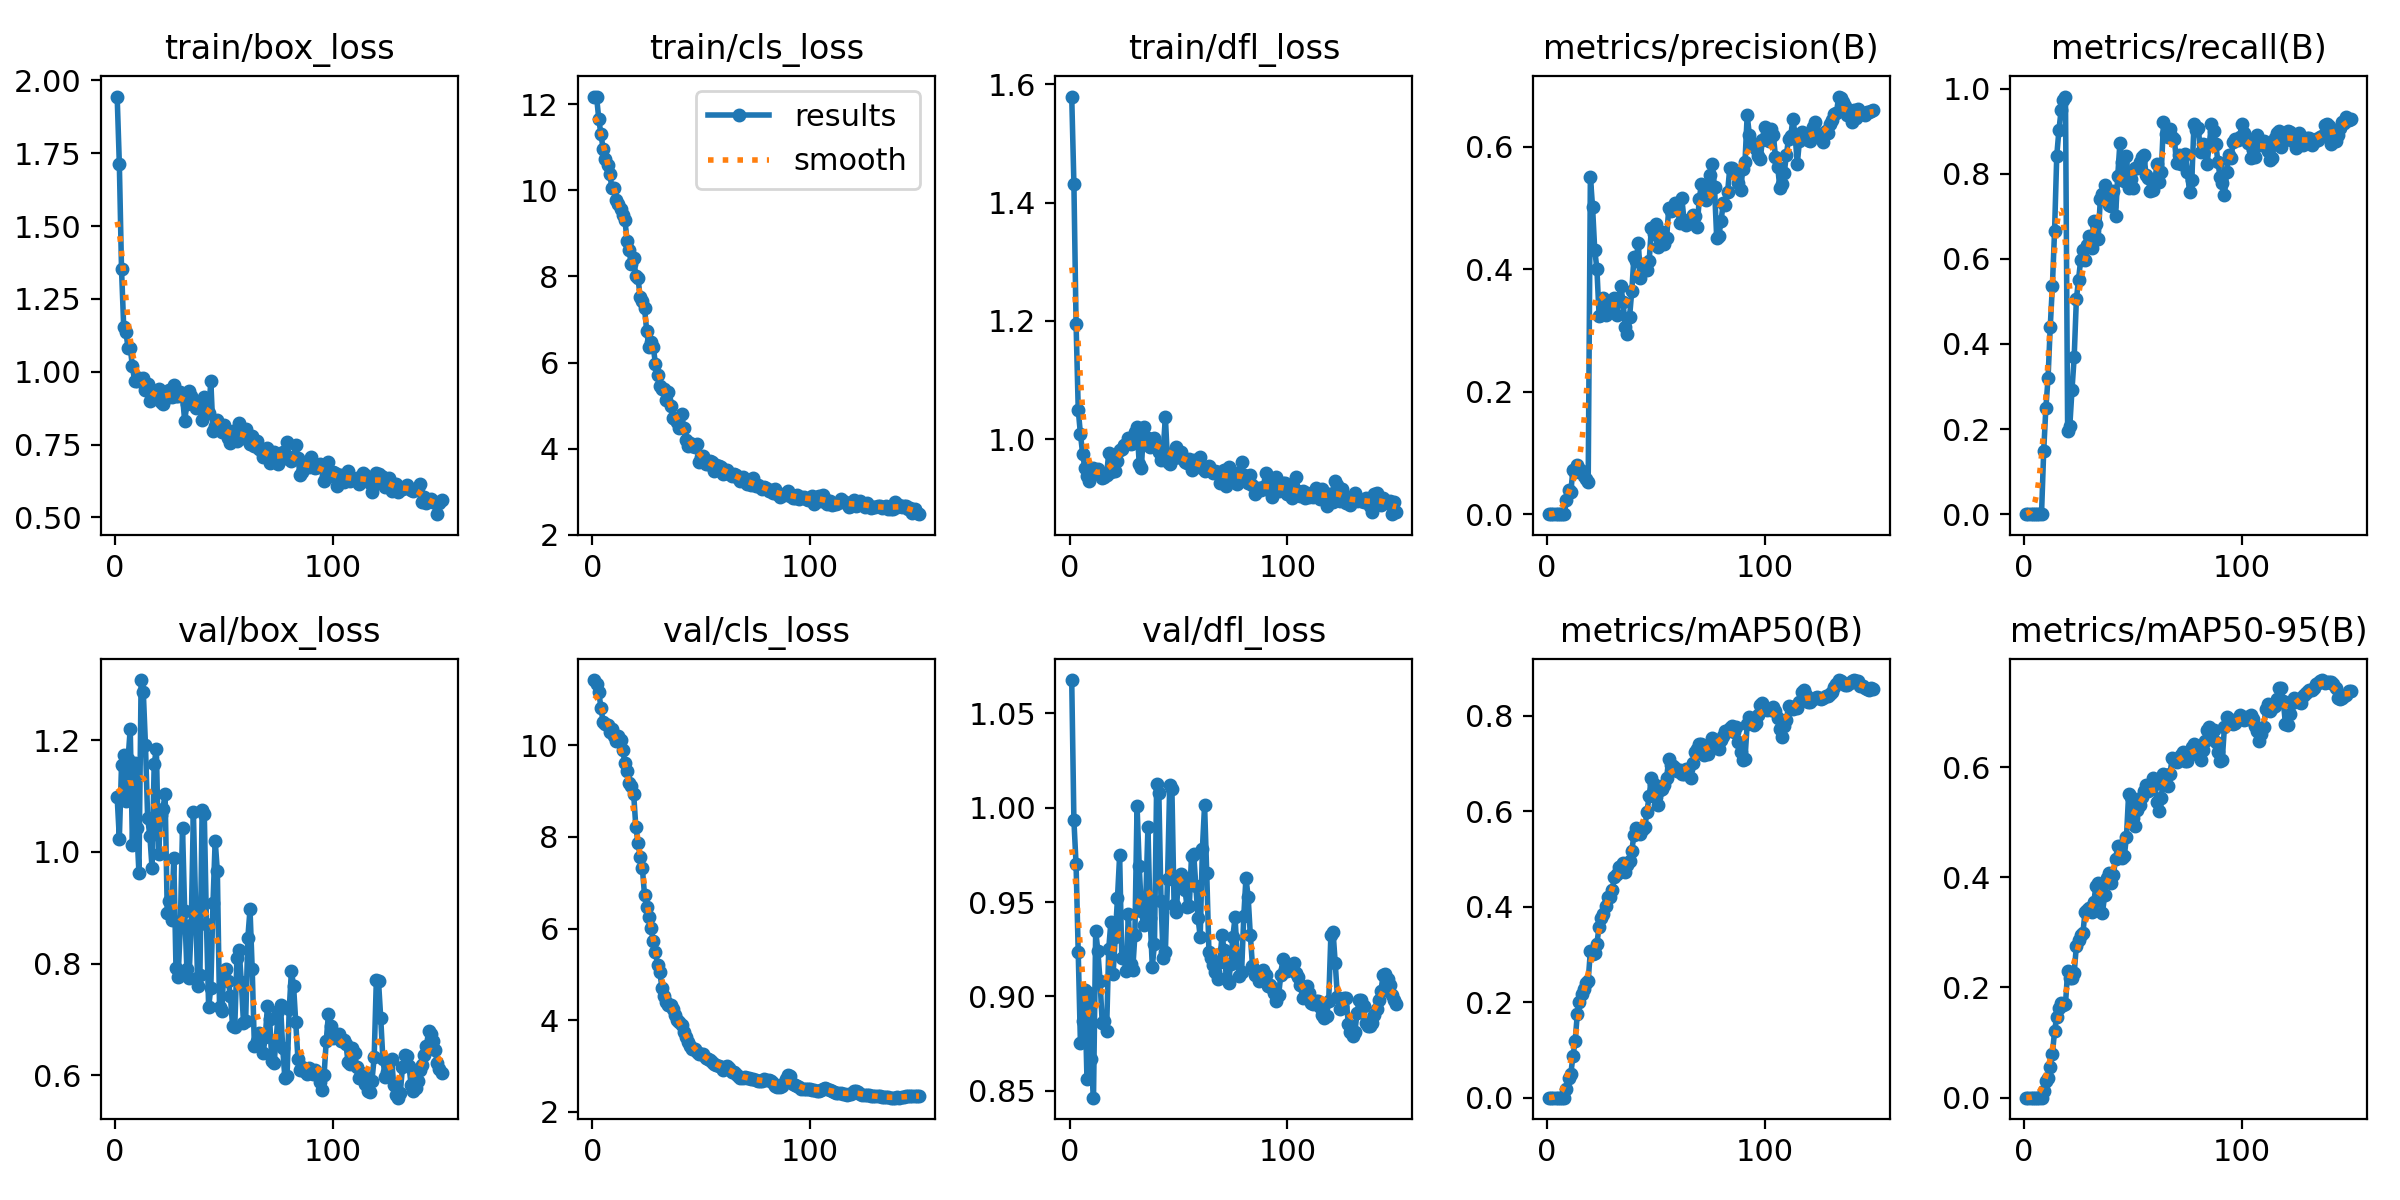

The data file committed next to this chart (first rows):
epoch, time, train/box_loss, train/cls_loss, train/dfl_loss, metrics/precision(B), metrics/recall(B), metrics/mAP50(B), metrics/mAP50-95(B), val/box_loss, val/cls_loss, val/dfl_loss, lr/pg0, lr/pg1, lr/pg2
1, 16.15, 1.945, 12.18, 1.579, 0, 0, 0, 0, 1.097, 11.43, 1.068, 1.428e-05, 1.428e-05, 1.428e-05
2, 18.39, 1.712, 12.16, 1.432, 0, 0, 0, 0, 1.024, 11.34, 0.9934, 3.19179e-05, 3.19179e-05, 3.19179e-05
3, 20.12, 1.351, 11.65, 1.195, 0, 0, 0, 0, 1.156, 11.17, 0.9699, 4.93203e-05, 4.93203e-05, 4.93203e-05
4, 21.92, 1.154, 11.3, 1.049, 0, 0, 0, 0, 1.172, 10.81, 0.9235, 6.6487e-05, 6.6487e-05, 6.6487e-05
5, 23.7, 1.137, 10.97, 1.009, 0, 0, 0, 0, 1.091, 10.51, 0.8753, 8.3418e-05, 8.3418e-05, 8.3418e-05
6, 25.48, 1.081, 10.72, 0.9754, 0, 0, 0, 0, 1.166, 10.48, 0.8871, 0.0001001, 0.0001001, 0.0001001
7, 27.25, 1.082, 10.58, 0.9509, 0, 0, 0, 0, 1.221, 10.44, 0.9031, 0.0001166, 0.0001166, 0.0001166
8, 30.82, 1.018, 10.39, 0.9368, 0, 0, 0, 0, 1.013, 10.3, 0.8562, 0.0001328, 0.0001328, 0.0001328
9, 32.61, 0.9691, 10.07, 0.9287, 0.02284, 0.1482, 0.01734, 0.01176, 1.159, 10.35, 0.9016, 0.0001488, 0.0001488, 0.0001488
10, 34.31, 0.9676, 10.06, 0.9389, 0.03976, 0.25, 0.04146, 0.03029, 1.043, 10.21, 0.8667, 0.0001645, 0.0001645, 0.0001645
11, 36.09, 0.9793, 9.788, 0.9503, 0.03583, 0.3194, 0.04929, 0.03652, 0.9619, 10.1, 0.8462, 0.0001801, 0.0001801, 0.0001801
12, 37.9, 0.9743, 9.674, 0.942, 0.07271, 0.4398, 0.08678, 0.05535, 1.307, 10.19, 0.9346, 0.0001953, 0.0001953, 0.0001953
13, 39.72, 0.9798, 9.576, 0.9491, 0.06964, 0.537, 0.1188, 0.07878, 1.286, 10.12, 0.9243, 0.0002104, 0.0002104, 0.0002104
14, 41.95, 0.9379, 9.427, 0.9418, 0.0811, 0.6667, 0.1747, 0.1214, 1.19, 9.899, 0.9083, 0.0002252, 0.0002252, 0.0002252
15, 44.33, 0.9591, 9.304, 0.9349, 0.07314, 0.8426, 0.2002, 0.1471, 1.06, 9.604, 0.886, 0.0002398, 0.0002398, 0.0002398
16, 45.98, 0.9001, 8.821, 0.9361, 0.07085, 0.9028, 0.2175, 0.1633, 1.029, 9.442, 0.8867, 0.0002541, 0.0002541, 0.0002541
17, 47.79, 0.9068, 8.615, 0.9385, 0.06159, 0.9491, 0.2276, 0.172, 0.9718, 9.18, 0.8815, 0.0002682, 0.0002682, 0.0002682
18, 50.19, 0.934, 8.297, 0.9767, 0.05726, 0.9722, 0.2405, 0.1681, 1.158, 9.11, 0.9254, 0.0002821, 0.0002821, 0.0002821
19, 52.16, 0.9111, 8.428, 0.9445, 0.05226, 0.9815, 0.2451, 0.1696, 1.184, 8.941, 0.9396, 0.0002957, 0.0002957, 0.0002957
20, 53.86, 0.9423, 8.017, 0.9618, 0.5512, 0.1946, 0.3069, 0.2296, 0.9966, 8.221, 0.9119, 0.0003091, 0.0003091, 0.0003091
21, 56.62, 0.8954, 7.968, 0.9452, 0.5018, 0.208, 0.3, 0.217, 1.066, 7.873, 0.9313, 0.0003099, 0.0003099, 0.0003099
22, 58.47, 0.8895, 7.519, 0.9623, 0.4315, 0.2929, 0.3039, 0.2169, 1.077, 7.571, 0.9519, 0.0003075, 0.0003075, 0.0003075
23, 60.25, 0.9069, 7.425, 0.9816, 0.4005, 0.3692, 0.3227, 0.2267, 1.103, 7.318, 0.9747, 0.0003052, 0.0003052, 0.0003052
24, 62.04, 0.9281, 7.26, 0.9837, 0.3243, 0.5045, 0.3583, 0.2753, 0.8912, 6.73, 0.9201, 0.0003028, 0.0003028, 0.0003028
25, 63.77, 0.9366, 6.732, 0.9897, 0.3247, 0.5509, 0.377, 0.286, 0.9119, 6.46, 0.9203, 0.0003005, 0.0003005, 0.0003005
26, 65.54, 0.9124, 6.356, 0.9913, 0.3537, 0.5984, 0.3838, 0.2954, 0.8786, 6.251, 0.9133, 0.0002981, 0.0002981, 0.0002981
27, 67.33, 0.954, 6.486, 1.002, 0.3253, 0.62, 0.4013, 0.2987, 0.9889, 6.016, 0.9435, 0.0002957, 0.0002957, 0.0002957
28, 69.86, 0.9157, 6.362, 0.9913, 0.3363, 0.5972, 0.4202, 0.3376, 0.7927, 5.724, 0.9173, 0.0002934, 0.0002934, 0.0002934
29, 71.7, 0.9155, 5.976, 0.9936, 0.3456, 0.632, 0.4206, 0.3413, 0.7764, 5.494, 0.9139, 0.000291, 0.000291, 0.000291
30, 73.44, 0.9301, 5.706, 1.013, 0.3394, 0.6537, 0.4339, 0.3441, 0.8676, 5.201, 0.9324, 0.0002887, 0.0002887, 0.0002887
31, 75.17, 0.9159, 5.463, 1.02, 0.3534, 0.6256, 0.4615, 0.337, 1.043, 5.054, 1.001, 0.0002863, 0.0002863, 0.0002863
32, 76.85, 0.8313, 5.38, 0.9577, 0.3261, 0.6889, 0.4682, 0.3549, 0.8948, 4.703, 0.969, 0.000284, 0.000284, 0.000284
33, 78.6, 0.8878, 5.385, 0.9518, 0.3497, 0.6814, 0.4831, 0.3846, 0.7906, 4.529, 0.9454, 0.0002816, 0.0002816, 0.0002816
34, 80.33, 0.9325, 5.131, 1.021, 0.3724, 0.6461, 0.4852, 0.3904, 0.7749, 4.391, 0.9379, 0.0002792, 0.0002792, 0.0002792
35, 82.91, 0.918, 5.321, 0.9965, 0.3463, 0.7401, 0.4904, 0.3775, 0.8683, 4.339, 0.9511, 0.0002769, 0.0002769, 0.0002769
36, 84.78, 0.8975, 5.002, 1.001, 0.305, 0.7518, 0.4734, 0.3359, 1.071, 4.335, 0.9897, 0.0002745, 0.0002745, 0.0002745
37, 86.53, 0.8748, 4.716, 0.987, 0.295, 0.7747, 0.4875, 0.3673, 0.9061, 4.238, 0.9415, 0.0002722, 0.0002722, 0.0002722
38, 88.22, 0.88, 4.687, 0.9971, 0.3224, 0.7503, 0.4955, 0.398, 0.7597, 4.107, 0.9158, 0.0002698, 0.0002698, 0.0002698
39, 89.99, 0.8851, 4.614, 1.001, 0.364, 0.7256, 0.5165, 0.4086, 0.7796, 4.003, 0.9278, 0.0002675, 0.0002675, 0.0002675
40, 91.7, 0.8351, 4.486, 0.9895, 0.4196, 0.7245, 0.5495, 0.3888, 1.074, 3.949, 1.013, 0.0002651, 0.0002651, 0.0002651
41, 93.5, 0.9136, 4.805, 0.9781, 0.4136, 0.7588, 0.5642, 0.4047, 1.068, 3.904, 1.008, 0.0002628, 0.0002628, 0.0002628
42, 96.2, 0.8596, 4.492, 0.9643, 0.4431, 0.7007, 0.5608, 0.4328, 0.8716, 3.742, 0.9508, 0.0002604, 0.0002604, 0.0002604
43, 97.98, 0.8586, 4.191, 0.9806, 0.3857, 0.7946, 0.552, 0.4564, 0.7222, 3.634, 0.9202, 0.000258, 0.000258, 0.000258
44, 99.75, 0.9672, 4.072, 1.037, 0.4006, 0.873, 0.5635, 0.4576, 0.7567, 3.513, 0.9233, 0.0002557, 0.0002557, 0.0002557
45, 101.5, 0.7974, 4.122, 0.9607, 0.4075, 0.8275, 0.566, 0.4343, 0.9084, 3.427, 0.9624, 0.0002533, 0.0002533, 0.0002533
46, 103.2, 0.8144, 4.068, 0.9569, 0.3983, 0.7819, 0.5985, 0.4384, 1.02, 3.373, 1.012, 0.000251, 0.000251, 0.000251
47, 104.9, 0.8359, 4.044, 0.9695, 0.4132, 0.8418, 0.6321, 0.4732, 0.9655, 3.359, 1.01, 0.0002486, 0.0002486, 0.0002486
48, 106.8, 0.8188, 4.103, 0.9675, 0.4678, 0.7658, 0.6691, 0.5508, 0.7227, 3.31, 0.9484, 0.0002463, 0.0002463, 0.0002463
49, 109.4, 0.7946, 3.681, 0.9867, 0.4574, 0.7876, 0.6558, 0.5464, 0.716, 3.263, 0.9448, 0.0002439, 0.0002439, 0.0002439
50, 111.2, 0.8167, 3.806, 0.9699, 0.4738, 0.7667, 0.6305, 0.5084, 0.7858, 3.26, 0.9624, 0.0002415, 0.0002415, 0.0002415
51, 113, 0.7987, 3.821, 0.9775, 0.4361, 0.8124, 0.6129, 0.4927, 0.7896, 3.267, 0.9648, 0.0002392, 0.0002392, 0.0002392
52, 114.8, 0.771, 3.651, 0.9656, 0.4489, 0.8128, 0.6433, 0.5224, 0.7699, 3.17, 0.963, 0.0002368, 0.0002368, 0.0002368
53, 116.6, 0.7565, 3.647, 0.9613, 0.4616, 0.8281, 0.6464, 0.5306, 0.7414, 3.144, 0.9564, 0.0002345, 0.0002345, 0.0002345
54, 118.3, 0.7961, 3.702, 0.959, 0.4414, 0.8395, 0.6546, 0.5458, 0.6881, 3.129, 0.9472, 0.0002321, 0.0002321, 0.0002321
55, 120.3, 0.7939, 3.682, 0.9667, 0.4513, 0.8439, 0.67, 0.5571, 0.6866, 3.093, 0.948, 0.0002298, 0.0002298, 0.0002298
56, 122.9, 0.7622, 3.477, 0.9484, 0.4998, 0.7981, 0.7083, 0.5667, 0.8106, 3.031, 0.9743, 0.0002274, 0.0002274, 0.0002274
57, 124.7, 0.8249, 3.611, 0.964, 0.4955, 0.7907, 0.6956, 0.5561, 0.8253, 3.012, 0.9756, 0.0002251, 0.0002251, 0.0002251
58, 126.4, 0.7758, 3.598, 0.9592, 0.4959, 0.7588, 0.6939, 0.5657, 0.767, 3.003, 0.9584, 0.0002227, 0.0002227, 0.0002227
59, 128.2, 0.7964, 3.573, 0.9596, 0.508, 0.7622, 0.6903, 0.5798, 0.6939, 2.987, 0.9414, 0.0002203, 0.0002203, 0.0002203
60, 129.9, 0.8049, 3.419, 0.9692, 0.5005, 0.7826, 0.6849, 0.5687, 0.6982, 2.916, 0.9317, 0.000218, 0.000218, 0.000218
... 90 more rows
